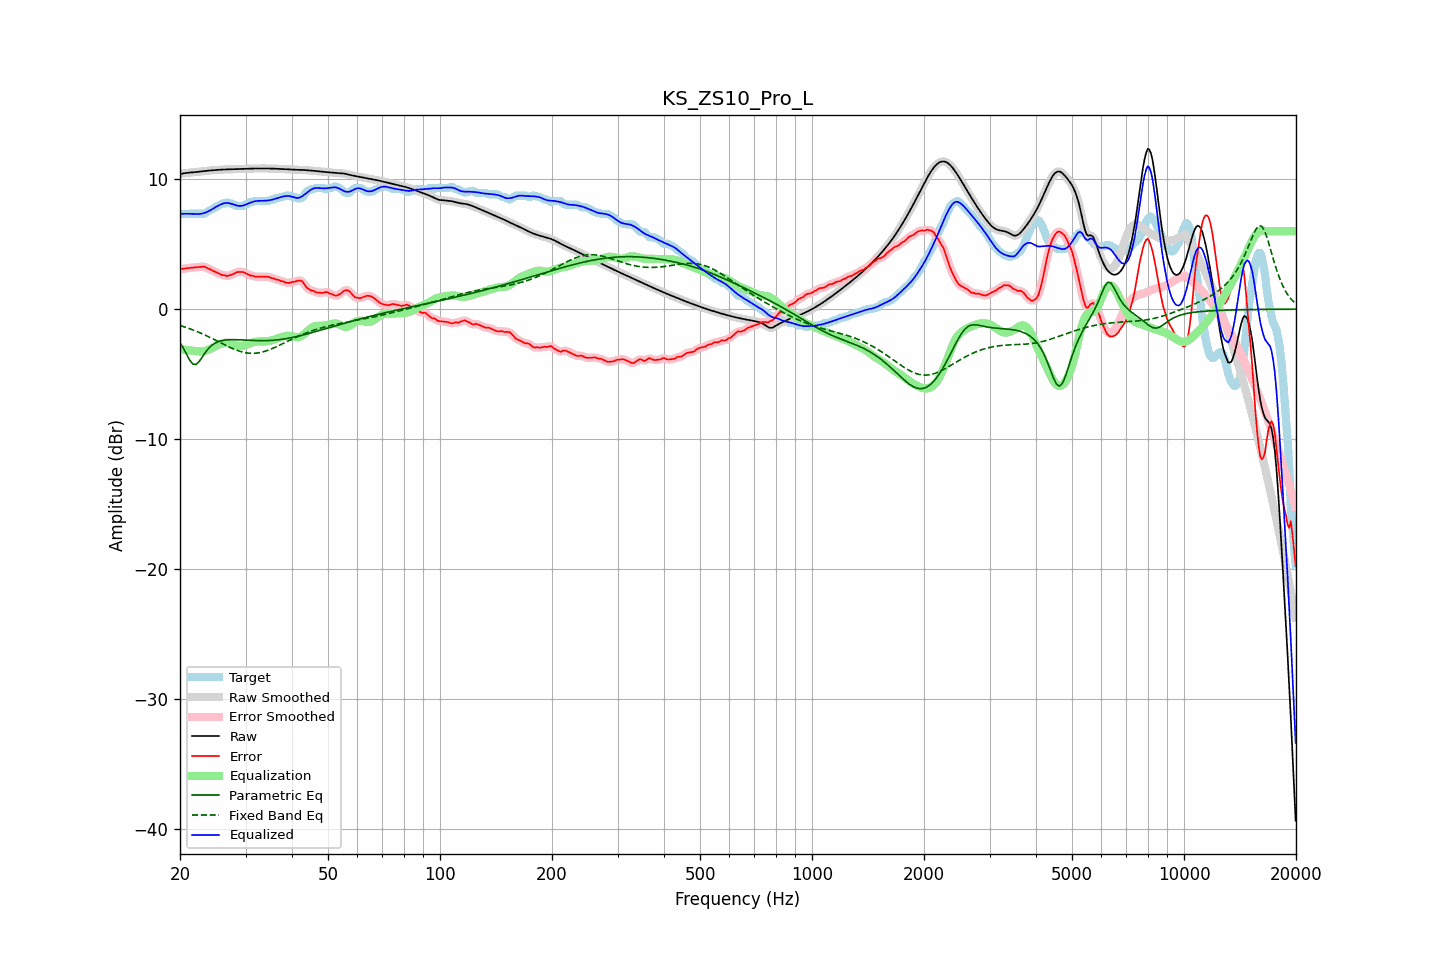

The table this chart was drawn from, first rows:
frequency, raw, error, smoothed, error_smoothed, equalization, parametric_eq, fixed_band_eq, equalized_raw, equalized_smoothed, target
20.00, 10.40, 3.07, 10.40, 3.07, -3.07, -2.57, -1.26, 7.33, 7.33, 7.33
20.20, 10.42, 3.09, 10.42, 3.09, -3.09, -2.77, -1.30, 7.33, 7.33, 7.33
20.40, 10.44, 3.11, 10.44, 3.11, -3.11, -2.98, -1.34, 7.34, 7.34, 7.33
20.61, 10.46, 3.13, 10.46, 3.13, -3.12, -3.22, -1.38, 7.34, 7.34, 7.33
20.81, 10.48, 3.15, 10.48, 3.15, -3.14, -3.46, -1.42, 7.34, 7.34, 7.33
21.02, 10.49, 3.16, 10.49, 3.16, -3.15, -3.69, -1.46, 7.34, 7.34, 7.33
21.23, 10.51, 3.17, 10.51, 3.17, -3.17, -3.92, -1.51, 7.34, 7.34, 7.33
21.44, 10.52, 3.18, 10.52, 3.18, -3.18, -4.08, -1.55, 7.33, 7.33, 7.33
21.66, 10.53, 3.19, 10.53, 3.19, -3.20, -4.23, -1.60, 7.33, 7.33, 7.33
21.87, 10.54, 3.20, 10.54, 3.20, -3.21, -4.25, -1.65, 7.33, 7.33, 7.33
22.09, 10.55, 3.22, 10.55, 3.22, -3.23, -4.26, -1.70, 7.32, 7.32, 7.33
22.31, 10.56, 3.23, 10.56, 3.23, -3.25, -4.15, -1.75, 7.32, 7.32, 7.33
22.54, 10.58, 3.24, 10.58, 3.25, -3.26, -4.03, -1.80, 7.32, 7.32, 7.33
22.76, 10.59, 3.26, 10.59, 3.27, -3.26, -3.84, -1.85, 7.34, 7.34, 7.33
22.99, 10.61, 3.27, 10.61, 3.28, -3.25, -3.66, -1.91, 7.36, 7.36, 7.33
23.22, 10.62, 3.28, 10.62, 3.26, -3.23, -3.48, -1.96, 7.39, 7.39, 7.34
23.45, 10.64, 3.22, 10.64, 3.22, -3.20, -3.29, -2.02, 7.44, 7.44, 7.42
23.69, 10.65, 3.15, 10.65, 3.16, -3.16, -3.14, -2.08, 7.49, 7.49, 7.50
23.92, 10.66, 3.10, 10.66, 3.10, -3.11, -2.99, -2.14, 7.55, 7.55, 7.57
24.16, 10.67, 3.05, 10.67, 3.04, -3.06, -2.88, -2.20, 7.62, 7.62, 7.63
24.40, 10.68, 2.98, 10.68, 2.98, -2.99, -2.77, -2.26, 7.69, 7.69, 7.70
24.65, 10.69, 2.92, 10.69, 2.93, -2.93, -2.69, -2.32, 7.77, 7.77, 7.77
24.89, 10.70, 2.87, 10.70, 2.87, -2.86, -2.61, -2.38, 7.84, 7.84, 7.83
25.14, 10.71, 2.82, 10.71, 2.81, -2.80, -2.55, -2.45, 7.91, 7.91, 7.90
25.39, 10.72, 2.75, 10.72, 2.75, -2.74, -2.50, -2.51, 7.98, 7.98, 7.97
25.65, 10.73, 2.68, 10.73, 2.68, -2.69, -2.46, -2.57, 8.04, 8.04, 8.05
25.91, 10.74, 2.63, 10.74, 2.64, -2.65, -2.43, -2.64, 8.09, 8.09, 8.11
26.16, 10.74, 2.61, 10.74, 2.61, -2.61, -2.40, -2.70, 8.13, 8.13, 8.13
26.43, 10.75, 2.61, 10.75, 2.58, -2.59, -2.38, -2.76, 8.16, 8.16, 8.14
26.69, 10.76, 2.55, 10.76, 2.57, -2.58, -2.37, -2.82, 8.17, 8.17, 8.21
26.96, 10.76, 2.56, 10.76, 2.58, -2.60, -2.36, -2.88, 8.16, 8.16, 8.20
27.23, 10.76, 2.63, 10.76, 2.60, -2.62, -2.35, -2.94, 8.14, 8.14, 8.13
27.50, 10.77, 2.63, 10.77, 2.65, -2.66, -2.35, -3.00, 8.11, 8.11, 8.13
27.77, 10.77, 2.69, 10.77, 2.70, -2.70, -2.35, -3.05, 8.07, 8.07, 8.08
28.05, 10.78, 2.75, 10.78, 2.76, -2.75, -2.35, -3.10, 8.03, 8.02, 8.02
28.33, 10.78, 2.83, 10.78, 2.81, -2.79, -2.35, -3.15, 7.99, 7.99, 7.95
28.62, 10.79, 2.85, 10.79, 2.85, -2.83, -2.36, -3.20, 7.96, 7.96, 7.93
28.90, 10.79, 2.86, 10.79, 2.87, -2.85, -2.36, -3.24, 7.94, 7.94, 7.93
29.19, 10.79, 2.86, 10.79, 2.87, -2.85, -2.37, -3.28, 7.95, 7.95, 7.93
29.48, 10.80, 2.86, 10.80, 2.85, -2.83, -2.38, -3.31, 7.97, 7.97, 7.93
29.78, 10.80, 2.82, 10.80, 2.82, -2.80, -2.38, -3.34, 8.00, 8.00, 7.98
30.08, 10.80, 2.75, 10.80, 2.76, -2.76, -2.39, -3.36, 8.05, 8.05, 8.05
30.38, 10.81, 2.70, 10.81, 2.69, -2.71, -2.40, -3.38, 8.10, 8.10, 8.11
30.68, 10.81, 2.63, 10.81, 2.64, -2.66, -2.40, -3.39, 8.15, 8.15, 8.18
30.99, 10.81, 2.58, 10.81, 2.60, -2.61, -2.41, -3.40, 8.20, 8.20, 8.23
31.30, 10.82, 2.58, 10.82, 2.56, -2.57, -2.42, -3.40, 8.25, 8.25, 8.23
31.61, 10.82, 2.53, 10.82, 2.53, -2.54, -2.42, -3.40, 8.29, 8.29, 8.29
31.93, 10.82, 2.49, 10.82, 2.51, -2.51, -2.42, -3.39, 8.31, 8.31, 8.33
32.24, 10.83, 2.49, 10.83, 2.49, -2.50, -2.43, -3.38, 8.33, 8.33, 8.33
32.57, 10.83, 2.49, 10.83, 2.49, -2.50, -2.43, -3.36, 8.33, 8.33, 8.33
32.89, 10.83, 2.49, 10.83, 2.49, -2.49, -2.43, -3.34, 8.33, 8.33, 8.33
33.22, 10.83, 2.49, 10.83, 2.49, -2.49, -2.43, -3.31, 8.33, 8.33, 8.33
33.55, 10.83, 2.49, 10.83, 2.49, -2.49, -2.43, -3.28, 8.34, 8.34, 8.33
33.89, 10.83, 2.49, 10.83, 2.50, -2.49, -2.43, -3.24, 8.34, 8.34, 8.33
34.23, 10.82, 2.49, 10.82, 2.49, -2.48, -2.43, -3.20, 8.35, 8.35, 8.33
34.57, 10.82, 2.49, 10.82, 2.47, -2.46, -2.42, -3.15, 8.36, 8.36, 8.33
34.92, 10.82, 2.44, 10.82, 2.44, -2.43, -2.41, -3.11, 8.39, 8.39, 8.38
35.27, 10.82, 2.38, 10.82, 2.41, -2.40, -2.41, -3.06, 8.41, 8.41, 8.43
35.62, 10.81, 2.38, 10.81, 2.36, -2.37, -2.40, -3.00, 8.44, 8.44, 8.43
35.97, 10.81, 2.32, 10.81, 2.32, -2.33, -2.39, -2.95, 8.48, 8.48, 8.49
... 635 more rows
